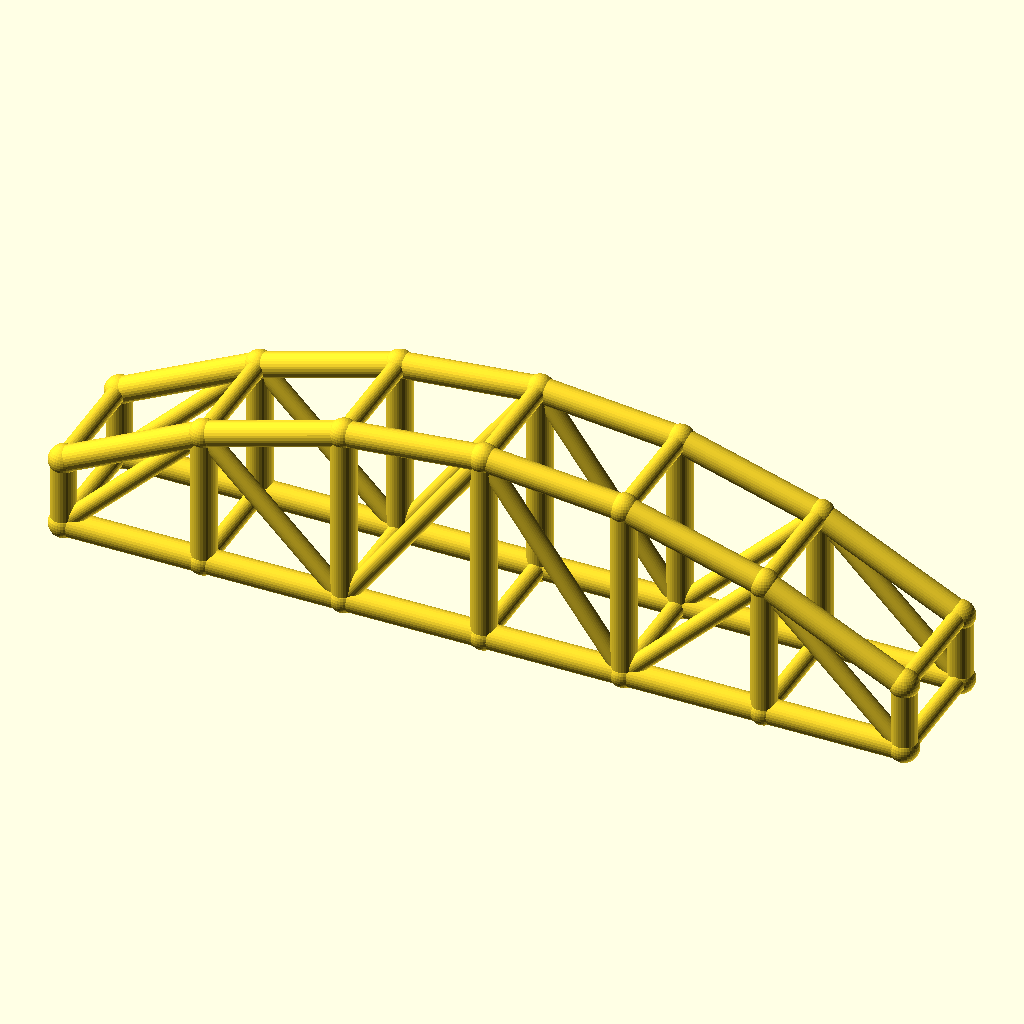
Cell 1 — every parameter at its default value.
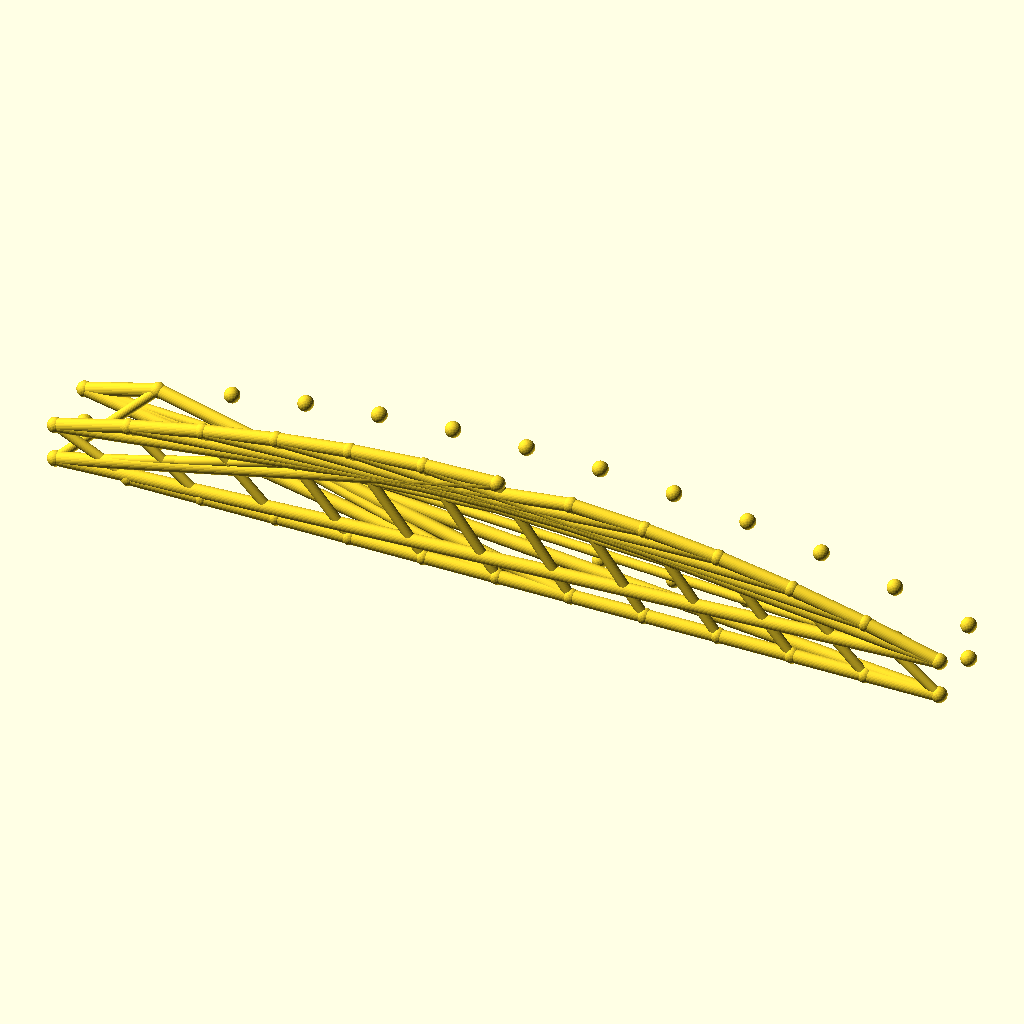
Cell 2: bays = 12 (everything else at default).
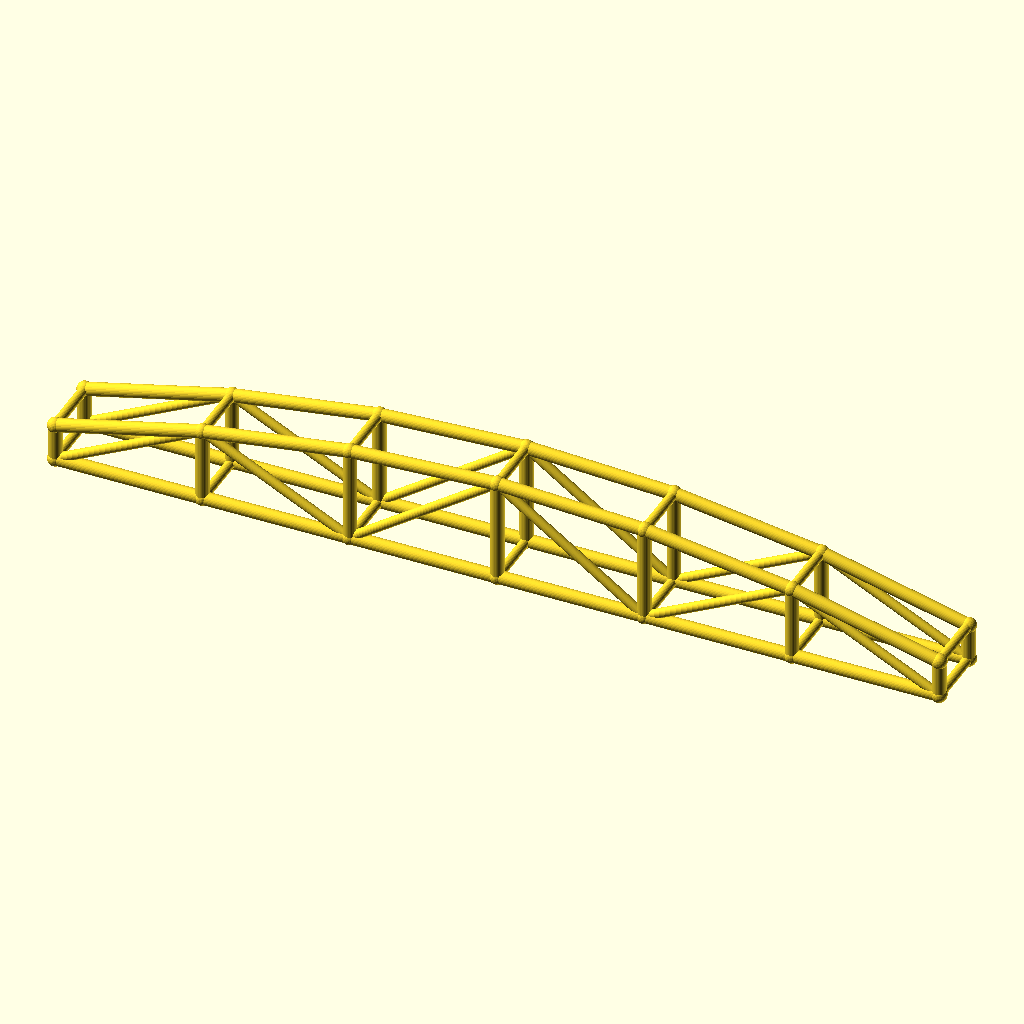
Cell 3: the same model with arch_bay = 56.
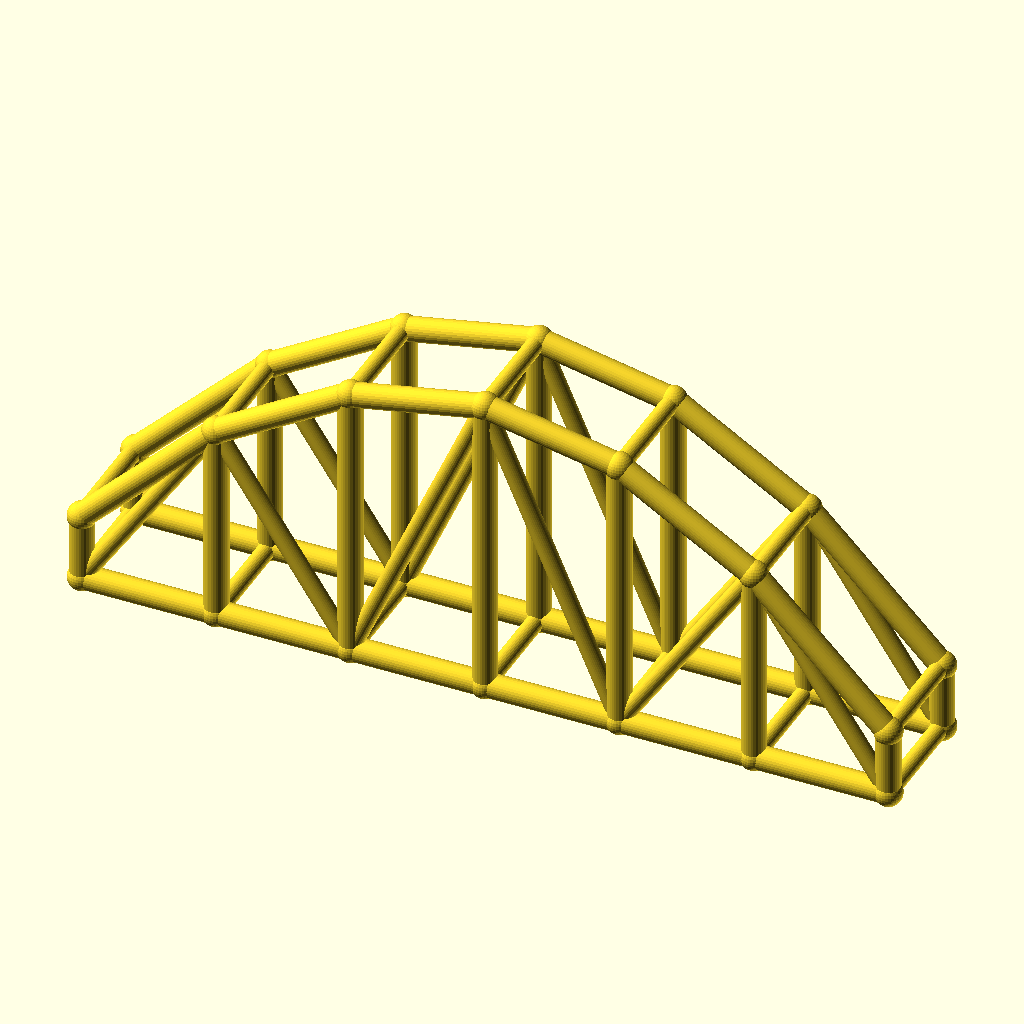
Cell 4: the same model with rise = 50.
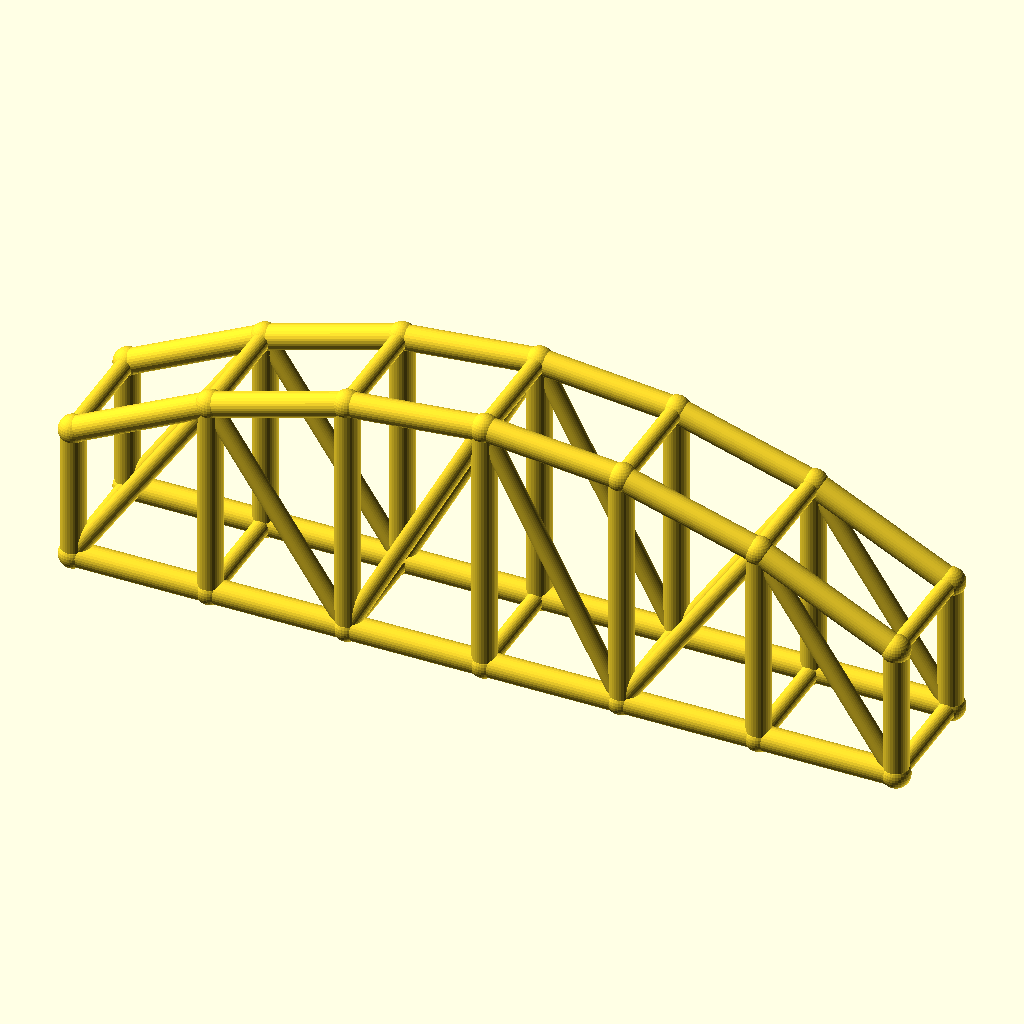
Cell 5: the same model with col_h = 28.
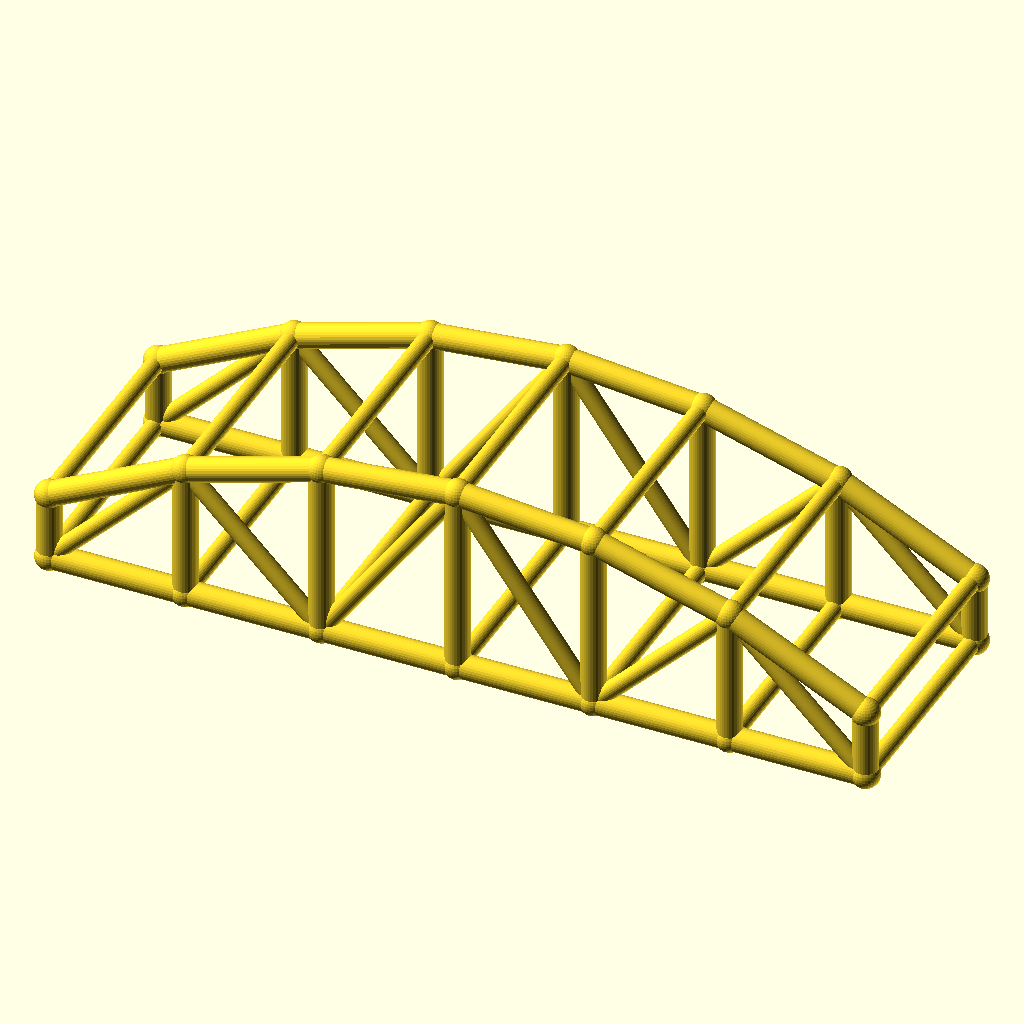
Cell 6: arch_w = 48 (everything else at default).
The same orthographic view direction (rotation 55°, 0°, 25°; colour scheme Cornfield) for every cell, with the view re-fitted per cell, so scale and position can differ between cells.
OpenSCAD source file optional_data/data/wire3/archtruss/scene_0156.scad:
$fn = 32;

// ----------------------------------------------------------------------
// Arch truss pair: 6 bays of 28 mm, rise 25 mm
// ----------------------------------------------------------------------

// --- parameters (mm) ---
bays = 6;                 // number of arch bays
arch_bay = 28;            // bay length, X
rise = 25;                // arch rise over the tie
col_h = 14;               // end post height
arch_w = 24;              // distance between the two trusses, Y
chord_r = 2.5;            // chord radius
brace_r = 1.8;            // web and cross brace radius
joint_r = 2.9;            // joint ball radius

bbox_x = bays * arch_bay + 2 * joint_r;  // overall X, joints included
bbox_y = arch_w + 2 * joint_r;  // overall Y, joints included
bbox_z = col_h + rise + 2 * joint_r;  // overall Z, joints included
chord_d = 2 * chord_r;  // chord stock diameter
brace_d = 2 * brace_r;  // web stock diameter
arch_span = bays * arch_bay;  // truss span
crown_z = col_h + rise;  // crown height over the tie
nodes = concat([for (i = [0 : bays]) [i * arch_bay, 0, col_h + 4 * rise * (i / bays) * (1 - i / bays)]], [for (i = [0 : bays]) [i * arch_bay, 0, 0]], [for (i = [0 : bays]) [i * arch_bay, arch_w, col_h + 4 * rise * (i / bays) * (1 - i / bays)]], [for (i = [0 : bays]) [i * arch_bay, arch_w, 0]]);

module member(a, b, r) {
  /* round stock from joint a to joint b, ends buried in the joint balls */
  d = b - a;
  length = norm(d);
  translate(a) rotate([0, acos(d[2] / length), atan2(d[1], d[0])])
    cylinder(h = length, r = r);
}

module joint(p, r) {
  /* ball at the joint centre, fatter than every member meeting there */
  translate(p) sphere(r = r);
}

/* members - each call is one graph edge */
member(nodes[0], nodes[1], chord_r);
member(nodes[7], nodes[8], chord_r);
member(nodes[1], nodes[2], chord_r);
member(nodes[8], nodes[9], chord_r);
member(nodes[2], nodes[3], chord_r);
member(nodes[9], nodes[10], chord_r);
member(nodes[3], nodes[4], chord_r);
member(nodes[10], nodes[11], chord_r);
member(nodes[4], nodes[5], chord_r);
member(nodes[11], nodes[12], chord_r);
member(nodes[5], nodes[6], chord_r);
member(nodes[12], nodes[13], chord_r);
member(nodes[0], nodes[7], chord_r);
member(nodes[1], nodes[8], chord_r);
member(nodes[2], nodes[9], chord_r);
member(nodes[3], nodes[10], chord_r);
member(nodes[4], nodes[11], chord_r);
member(nodes[5], nodes[12], chord_r);
member(nodes[6], nodes[13], chord_r);
member(nodes[7], nodes[1], brace_r);
member(nodes[1], nodes[9], brace_r);
member(nodes[9], nodes[3], brace_r);
member(nodes[3], nodes[11], brace_r);
member(nodes[11], nodes[5], brace_r);
member(nodes[5], nodes[13], brace_r);
member(nodes[14], nodes[15], chord_r);
member(nodes[21], nodes[22], chord_r);
member(nodes[15], nodes[16], chord_r);
member(nodes[22], nodes[23], chord_r);
member(nodes[16], nodes[17], chord_r);
member(nodes[23], nodes[24], chord_r);
member(nodes[17], nodes[18], chord_r);
member(nodes[24], nodes[25], chord_r);
member(nodes[18], nodes[19], chord_r);
member(nodes[25], nodes[26], chord_r);
member(nodes[19], nodes[20], chord_r);
member(nodes[26], nodes[27], chord_r);
member(nodes[14], nodes[21], chord_r);
member(nodes[15], nodes[22], chord_r);
member(nodes[16], nodes[23], chord_r);
member(nodes[17], nodes[24], chord_r);
member(nodes[18], nodes[25], chord_r);
member(nodes[19], nodes[26], chord_r);
member(nodes[20], nodes[27], chord_r);
member(nodes[21], nodes[15], brace_r);
member(nodes[15], nodes[23], brace_r);
member(nodes[23], nodes[17], brace_r);
member(nodes[17], nodes[25], brace_r);
member(nodes[25], nodes[19], brace_r);
member(nodes[19], nodes[27], brace_r);
member(nodes[0], nodes[14], brace_r);
member(nodes[7], nodes[21], brace_r);
member(nodes[1], nodes[15], brace_r);
member(nodes[8], nodes[22], brace_r);
member(nodes[2], nodes[16], brace_r);
member(nodes[9], nodes[23], brace_r);
member(nodes[3], nodes[17], brace_r);
member(nodes[10], nodes[24], brace_r);
member(nodes[4], nodes[18], brace_r);
member(nodes[11], nodes[25], brace_r);
member(nodes[5], nodes[19], brace_r);
member(nodes[12], nodes[26], brace_r);
member(nodes[6], nodes[20], brace_r);
member(nodes[13], nodes[27], brace_r);

/* joint balls */
for (p = nodes) joint(p, joint_r);
Customizer parameters (derived from the source; name, type, default, range or options):
bays: number, default 6
arch_bay: number, default 28
rise: number, default 25
col_h: number, default 14
arch_w: number, default 24
chord_r: number, default 2.5
brace_r: number, default 1.8
joint_r: number, default 2.9
